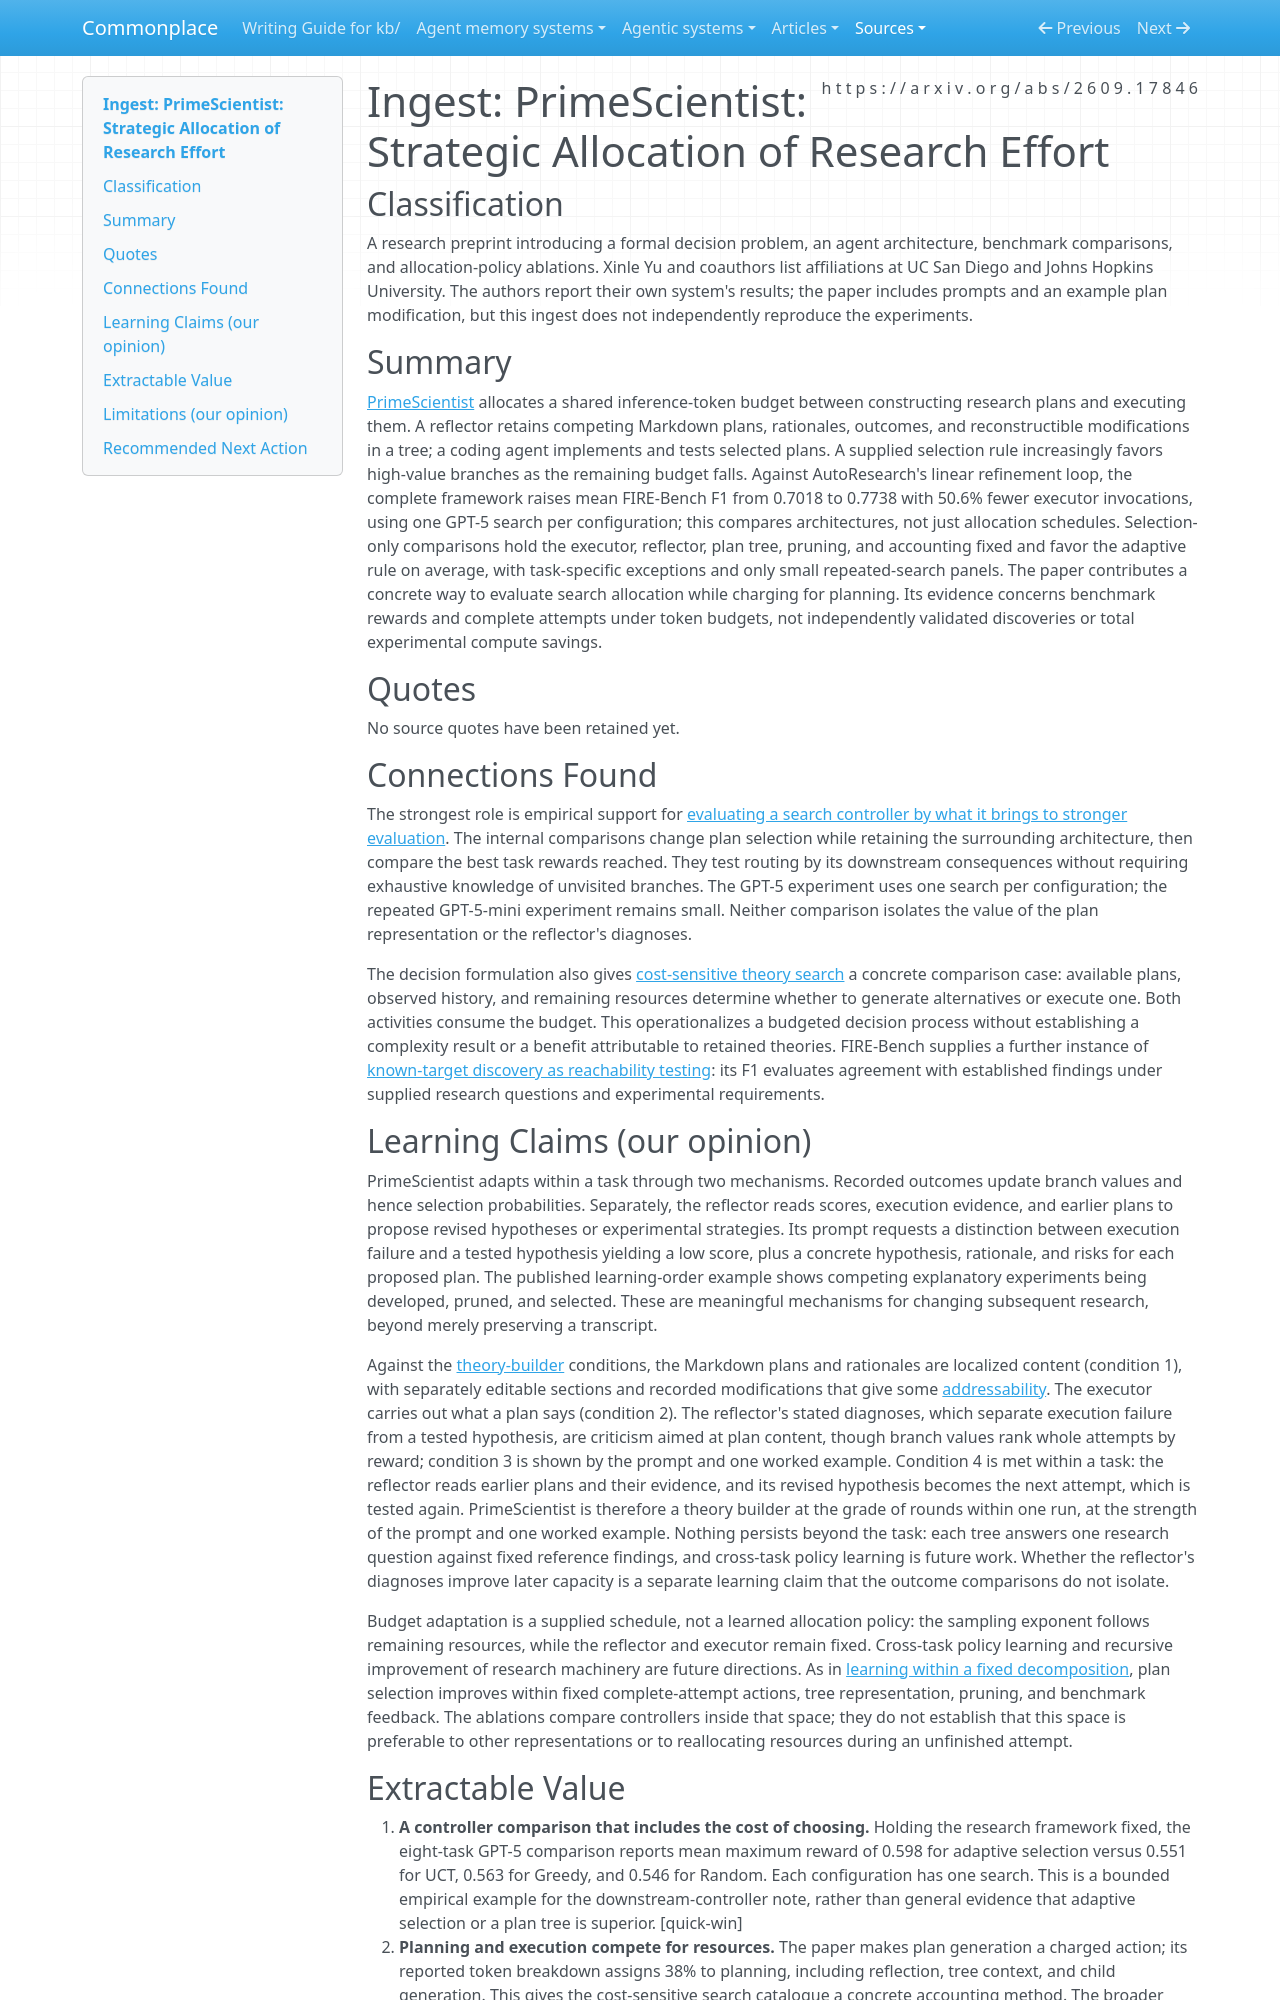

repository: zby/commonplace · page: sources/primescientist-research-effort-allocation.ingest/index.html · generator: mkdocs

---
description: "PrimeScientist tests budget-sensitive selection among research plans while charging planning and execution together; useful evidence for controller evaluation, bounded by fixed architecture and benchmark rewards."
source: https://arxiv.org/abs/2609.17846
captured: "2026-09-24"
capture: pdftotext
capture_scope: full-source
genre: scientific-paper
snapshot_sha256: 0c775fc7d95f4c2d30fdcc50c760a4440ed1e112983c837f94ca17ac6d699d19
ingested: "2026-09-25"
type: types/ingest-report.md
domains: [autonomous-research, search-control, resource-allocation, learning-theory]
learning_claims: true
---

# Ingest: PrimeScientist: Strategic Allocation of Research Effort

## Classification

A research preprint introducing a formal decision problem, an agent architecture, benchmark comparisons, and allocation-policy ablations. Xinle Yu and coauthors list affiliations at UC San Diego and Johns Hopkins University. The authors report their own system's results; the paper includes prompts and an example plan modification, but this ingest does not independently reproduce the experiments.

## Summary

[PrimeScientist](https://arxiv.org/abs/2609.17846) allocates a shared inference-token budget between constructing research plans and executing them. A reflector retains competing Markdown plans, rationales, outcomes, and reconstructible modifications in a tree; a coding agent implements and tests selected plans. A supplied selection rule increasingly favors high-value branches as the remaining budget falls. Against AutoResearch's linear refinement loop, the complete framework raises mean FIRE-Bench F1 from 0.7018 to 0.7738 with 50.6% fewer executor invocations, using one GPT-5 search per configuration; this compares architectures, not just allocation schedules. Selection-only comparisons hold the executor, reflector, plan tree, pruning, and accounting fixed and favor the adaptive rule on average, with task-specific exceptions and only small repeated-search panels. The paper contributes a concrete way to evaluate search allocation while charging for planning. Its evidence concerns benchmark rewards and complete attempts under token budgets, not independently validated discoveries or total experimental compute savings.

## Quotes

No source quotes have been retained yet.

## Connections Found

The strongest role is empirical support for [evaluating a search controller by what it brings to stronger evaluation](../theory/a-search-controller-is-tested-by-what-it-brings-to-stronger-evaluation.md). The internal comparisons change plan selection while retaining the surrounding architecture, then compare the best task rewards reached. They test routing by its downstream consequences without requiring exhaustive knowledge of unvisited branches. The GPT-5 experiment uses one search per configuration; the repeated GPT-5-mini experiment remains small. Neither comparison isolates the value of the plan representation or the reflector's diagnoses.

The decision formulation also gives [cost-sensitive theory search](../theory/cost-sensitive-formalisms-for-tentative-theory-search.md) a concrete comparison case: available plans, observed history, and remaining resources determine whether to generate alternatives or execute one. Both activities consume the budget. This operationalizes a budgeted decision process without establishing a complexity result or a benefit attributable to retained theories. FIRE-Bench supplies a further instance of [known-target discovery as reachability testing](../theory/known-target-discovery-benchmarks-show-reachability-not-discovery.md): its F1 evaluates agreement with established findings under supplied research questions and experimental requirements.

## Learning Claims (our opinion)

PrimeScientist adapts within a task through two mechanisms. Recorded outcomes update branch values and hence selection probabilities. Separately, the reflector reads scores, execution evidence, and earlier plans to propose revised hypotheses or experimental strategies. Its prompt requests a distinction between execution failure and a tested hypothesis yielding a low score, plus a concrete hypothesis, rationale, and risks for each proposed plan. The published learning-order example shows competing explanatory experiments being developed, pruned, and selected. These are meaningful mechanisms for changing subsequent research, beyond merely preserving a transcript.

Against the [theory-builder](../theory/definitions/theory-builder.md) conditions, the Markdown plans and rationales are localized content (condition 1), with separately editable sections and recorded modifications that give some [addressability](../theory/definitions/addressable-theory.md). The executor carries out what a plan says (condition 2). The reflector's stated diagnoses, which separate execution failure from a tested hypothesis, are criticism aimed at plan content, though branch values rank whole attempts by reward; condition 3 is shown by the prompt and one worked example. Condition 4 is met within a task: the reflector reads earlier plans and their evidence, and its revised hypothesis becomes the next attempt, which is tested again. PrimeScientist is therefore a theory builder at the grade of rounds within one run, at the strength of the prompt and one worked example. Nothing persists beyond the task: each tree answers one research question against fixed reference findings, and cross-task policy learning is future work. Whether the reflector's diagnoses improve later capacity is a separate learning claim that the outcome comparisons do not isolate.

Budget adaptation is a supplied schedule, not a learned allocation policy: the sampling exponent follows remaining resources, while the reflector and executor remain fixed. Cross-task policy learning and recursive improvement of research machinery are future directions. As in [learning within a fixed decomposition](../theory/learning-inside-a-fixed-decomposition-inherits-its-mistakes.md), plan selection improves within fixed complete-attempt actions, tree representation, pruning, and benchmark feedback. The ablations compare controllers inside that space; they do not establish that this space is preferable to other representations or to reallocating resources during an unfinished attempt.
